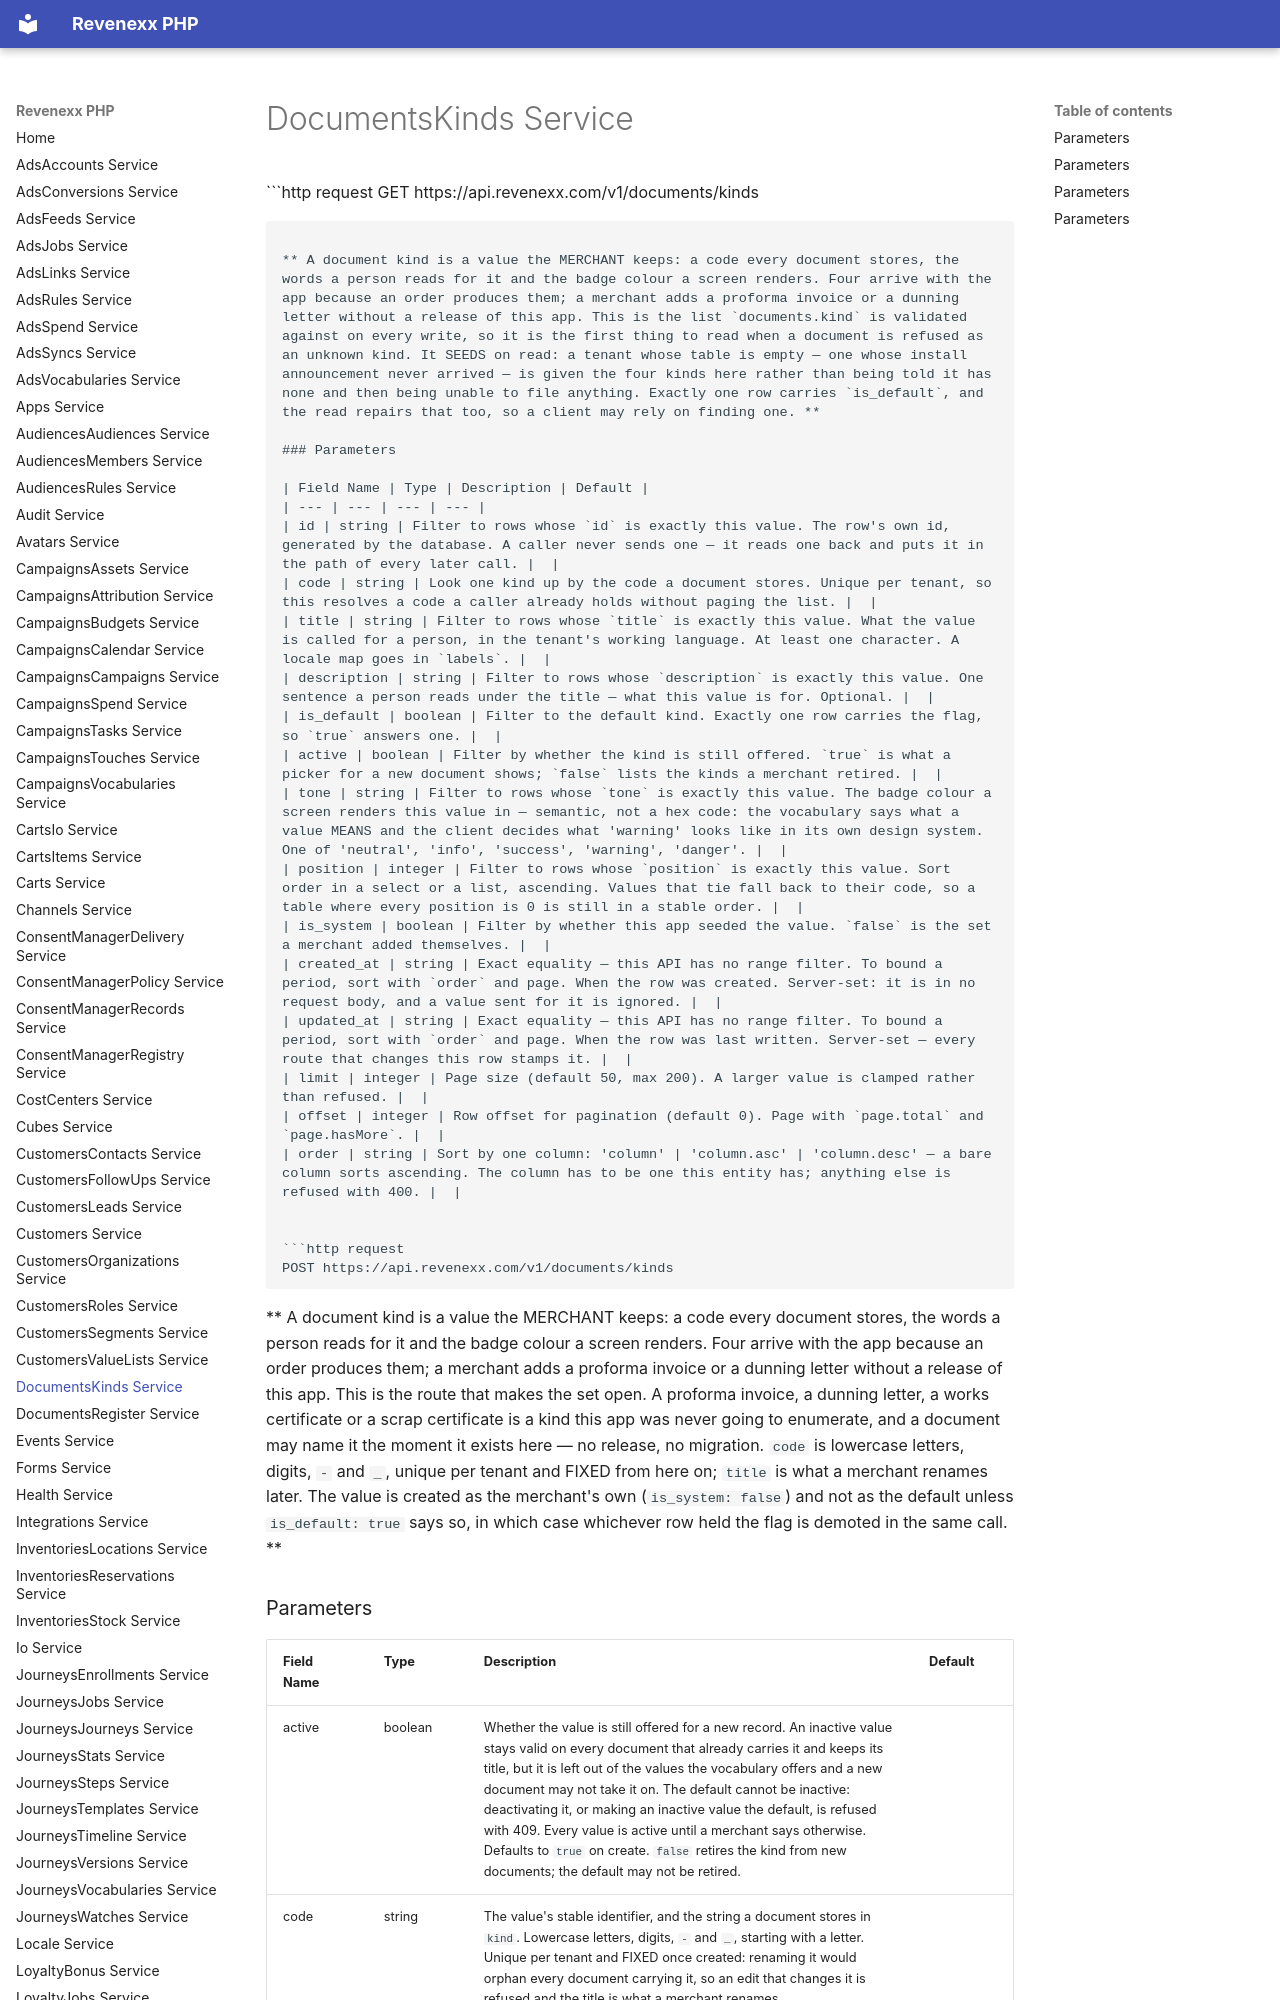

repository: revenexx-sdks/php · page: documents.kinds/index.html · generator: mkdocs

# DocumentsKinds Service


```http request
GET https://api.revenexx.com/v1/documents/kinds
```

** A document kind is a value the MERCHANT keeps: a code every document stores, the words a person reads for it and the badge colour a screen renders. Four arrive with the app because an order produces them; a merchant adds a proforma invoice or a dunning letter without a release of this app. This is the list `documents.kind` is validated against on every write, so it is the first thing to read when a document is refused as an unknown kind. It SEEDS on read: a tenant whose table is empty — one whose install announcement never arrived — is given the four kinds here rather than being told it has none and then being unable to file anything. Exactly one row carries `is_default`, and the read repairs that too, so a client may rely on finding one. **

### Parameters

| Field Name | Type | Description | Default |
| --- | --- | --- | --- |
| id | string | Filter to rows whose `id` is exactly this value. The row's own id, generated by the database. A caller never sends one — it reads one back and puts it in the path of every later call. |  |
| code | string | Look one kind up by the code a document stores. Unique per tenant, so this resolves a code a caller already holds without paging the list. |  |
| title | string | Filter to rows whose `title` is exactly this value. What the value is called for a person, in the tenant's working language. At least one character. A locale map goes in `labels`. |  |
| description | string | Filter to rows whose `description` is exactly this value. One sentence a person reads under the title — what this value is for. Optional. |  |
| is_default | boolean | Filter to the default kind. Exactly one row carries the flag, so `true` answers one. |  |
| active | boolean | Filter by whether the kind is still offered. `true` is what a picker for a new document shows; `false` lists the kinds a merchant retired. |  |
| tone | string | Filter to rows whose `tone` is exactly this value. The badge colour a screen renders this value in — semantic, not a hex code: the vocabulary says what a value MEANS and the client decides what 'warning' looks like in its own design system. One of 'neutral', 'info', 'success', 'warning', 'danger'. |  |
| position | integer | Filter to rows whose `position` is exactly this value. Sort order in a select or a list, ascending. Values that tie fall back to their code, so a table where every position is 0 is still in a stable order. |  |
| is_system | boolean | Filter by whether this app seeded the value. `false` is the set a merchant added themselves. |  |
| created_at | string | Exact equality — this API has no range filter. To bound a period, sort with `order` and page. When the row was created. Server-set: it is in no request body, and a value sent for it is ignored. |  |
| updated_at | string | Exact equality — this API has no range filter. To bound a period, sort with `order` and page. When the row was last written. Server-set — every route that changes this row stamps it. |  |
| limit | integer | Page size (default 50, max 200). A larger value is clamped rather than refused. |  |
| offset | integer | Row offset for pagination (default 0). Page with `page.total` and `page.hasMore`. |  |
| order | string | Sort by one column: 'column' | 'column.asc' | 'column.desc' — a bare column sorts ascending. The column has to be one this entity has; anything else is refused with 400. |  |


```http request
POST https://api.revenexx.com/v1/documents/kinds
```

** A document kind is a value the MERCHANT keeps: a code every document stores, the words a person reads for it and the badge colour a screen renders. Four arrive with the app because an order produces them; a merchant adds a proforma invoice or a dunning letter without a release of this app. This is the route that makes the set open. A proforma invoice, a dunning letter, a works certificate or a scrap certificate is a kind this app was never going to enumerate, and a document may name it the moment it exists here — no release, no migration. `code` is lowercase letters, digits, `-` and `_`, unique per tenant and FIXED from here on; `title` is what a merchant renames later. The value is created as the merchant's own (`is_system: false`) and not as the default unless `is_default: true` says so, in which case whichever row held the flag is demoted in the same call. **
